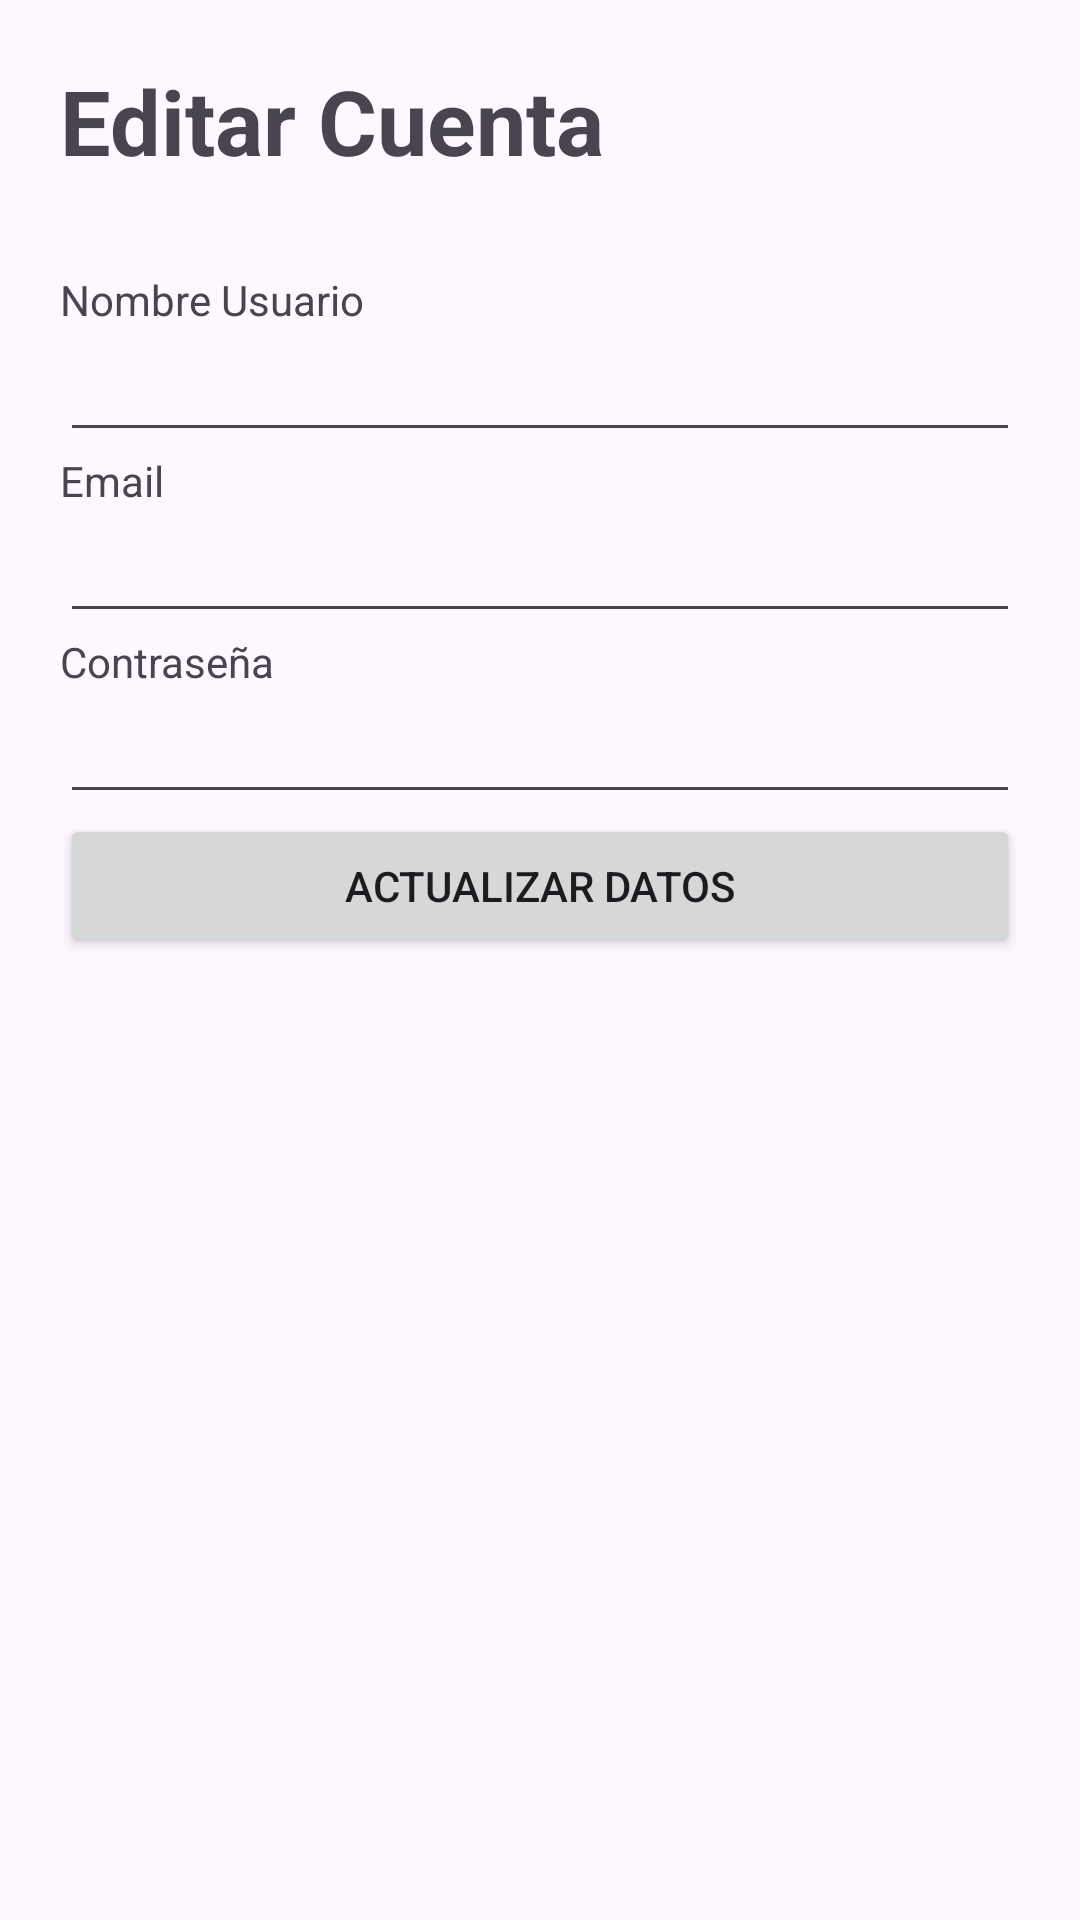

Produce the Android XML layout that renders to this screen, including the resource entries it uses.
<!-- AndroidManifest.xml: application theme Theme.Biblioteca -->
<!-- res/layout/activity_configuracion.xml -->
<?xml version="1.0" encoding="utf-8"?>
<androidx.constraintlayout.widget.ConstraintLayout xmlns:android="http://schemas.android.com/apk/res/android"
    xmlns:app="http://schemas.android.com/apk/res-auto"
    xmlns:tools="http://schemas.android.com/tools"
    android:layout_width="match_parent"
    android:layout_height="match_parent"
    tools:context=".ConfiguracionActivity">

    <LinearLayout
        android:layout_width="match_parent"
        android:layout_height="match_parent"
        android:orientation="vertical"
        android:padding="20dp">

        <TextView
            android:id="@+id/textView"
            android:layout_width="match_parent"
            android:layout_height="wrap_content"
            android:text="Editar Cuenta"
            android:textStyle="bold"
            android:textSize="30sp"
            android:paddingBottom="30dp"/>

        <TextView
            android:id="@+id/textView2"
            android:layout_width="match_parent"
            android:layout_height="wrap_content"
            android:text="Nombre Usuario" />

        <EditText
            android:id="@+id/editTextNombreConfig"
            android:layout_width="match_parent"
            android:layout_height="wrap_content"
            android:ems="10"
            android:inputType="text"/>

        <TextView
            android:id="@+id/textView3"
            android:layout_width="match_parent"
            android:layout_height="wrap_content"
            android:text="Email" />

        <EditText
            android:id="@+id/editTextEmailConfig"
            android:layout_width="match_parent"
            android:layout_height="wrap_content"
            android:ems="10"
            android:inputType="text" />

        <TextView
            android:id="@+id/textView4"
            android:layout_width="match_parent"
            android:layout_height="wrap_content"
            android:text="Contraseña" />

        <EditText
            android:id="@+id/editTextContrasenaConfig"
            android:layout_width="match_parent"
            android:layout_height="wrap_content"
            android:ems="10"
            android:inputType="textPassword" />

        <Button
            android:id="@+id/buttonActualizarDatos"
            android:layout_width="match_parent"
            android:layout_height="wrap_content"
            android:text="Actualizar Datos" />

    </LinearLayout>
</androidx.constraintlayout.widget.ConstraintLayout>
<!-- resources referenced by this layout -->
<resources>
  <style name="Theme.Biblioteca" parent="Base.Theme.Biblioteca" />
  <style name="Base.Theme.Biblioteca" parent="Theme.Material3.DayNight.NoActionBar">
          
          
      </style>
</resources>
